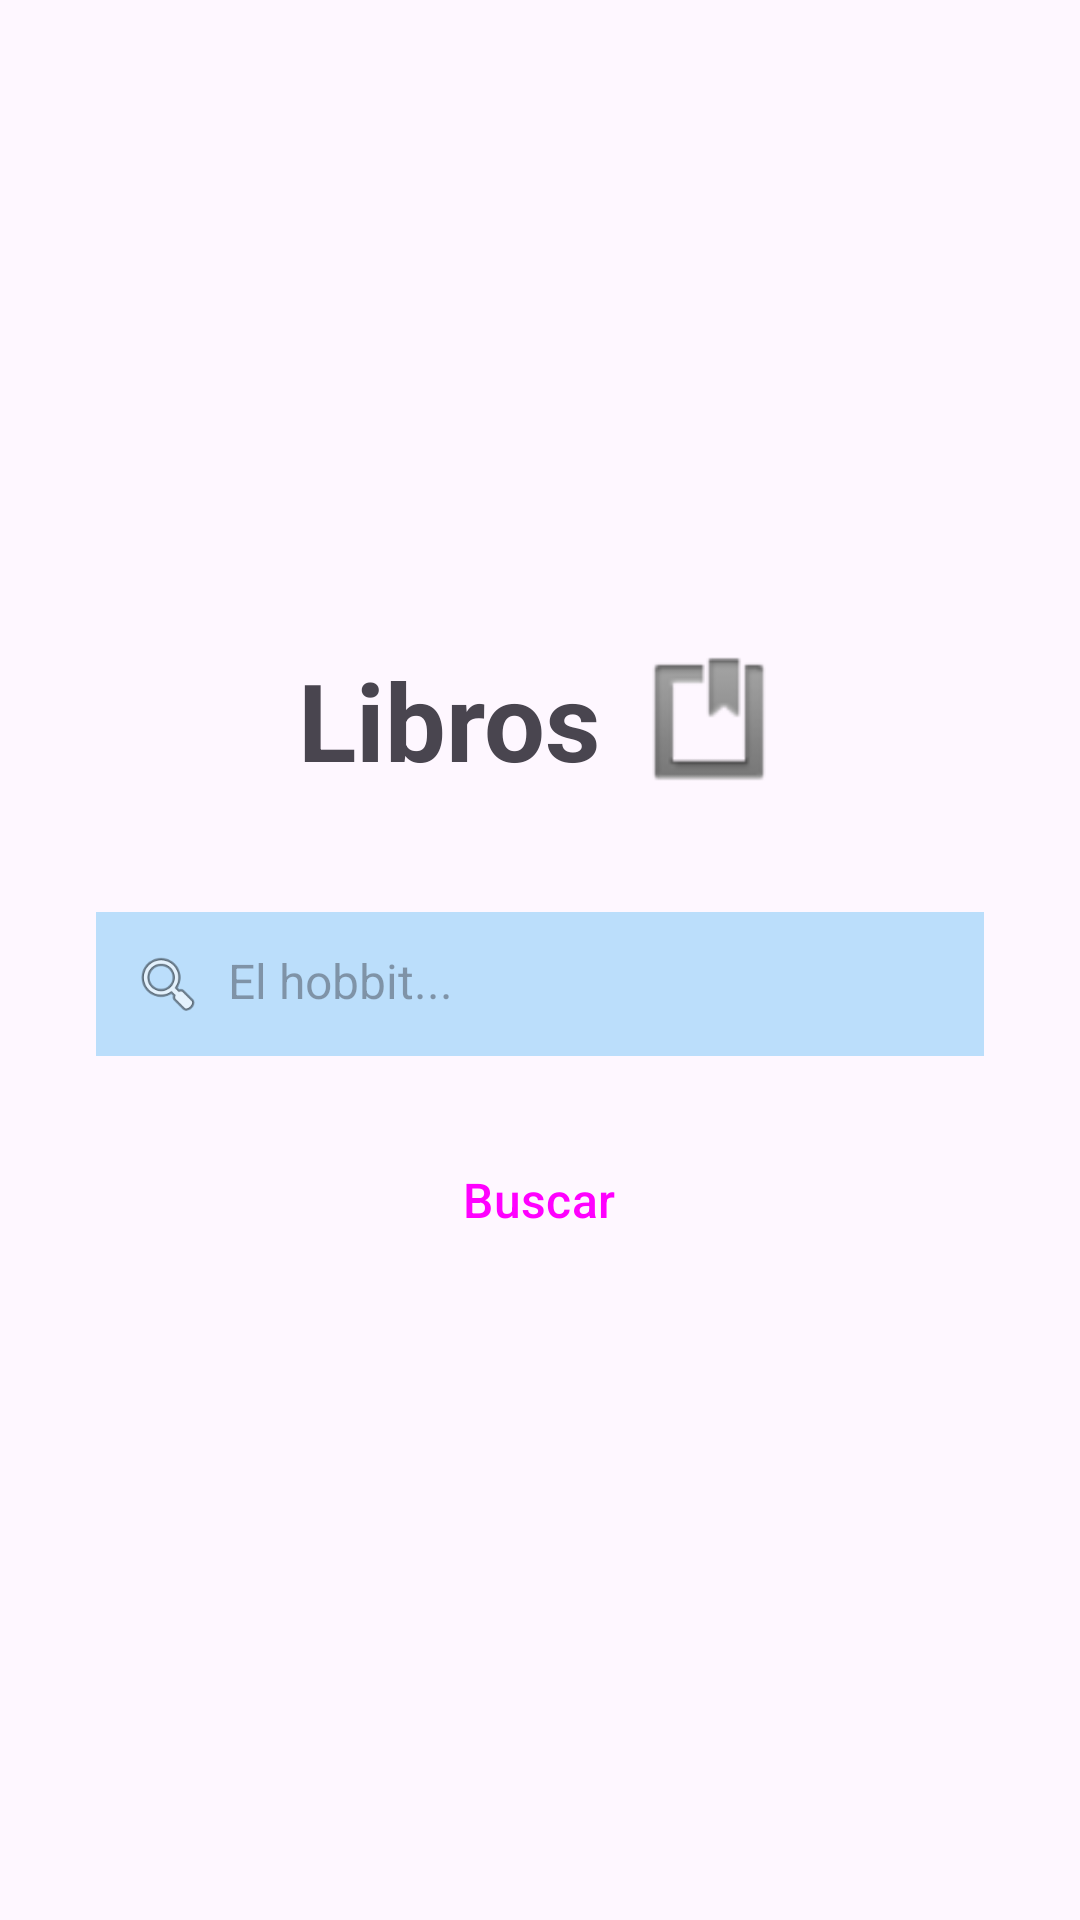

The Android layout XML behind this screen, and the referenced resources:
<!-- AndroidManifest.xml: application theme Theme.Tp3moviles -->
<!-- res/layout/activity_main.xml -->
<?xml version="1.0" encoding="utf-8"?>
<LinearLayout xmlns:android="http://schemas.android.com/apk/res/android"
    xmlns:tools="http://schemas.android.com/tools"
    android:id="@+id/main"
    android:layout_width="match_parent"
    android:layout_height="match_parent"
    android:orientation="vertical"
    android:gravity="center"
    android:padding="32dp"
    tools:context=".MainActivity">

    <LinearLayout
        android:layout_width="wrap_content"
        android:layout_height="wrap_content"
        android:orientation="horizontal"
        android:gravity="center_vertical"
        android:layout_marginBottom="40dp">

        <TextView
            android:layout_width="wrap_content"
            android:layout_height="wrap_content"
            android:text="Libros"
            android:textSize="36sp"
            android:textStyle="bold" />

        <ImageView
            android:layout_width="48dp"
            android:layout_height="48dp"
            android:layout_marginStart="12dp"
            android:src="@android:drawable/ic_input_get"
            android:contentDescription="Icono de libros" />
    </LinearLayout>

    <LinearLayout
        android:layout_width="match_parent"
        android:layout_height="wrap_content"
        android:orientation="horizontal"
        android:background="#BBDEFB"
        android:padding="12dp"
        android:layout_marginBottom="24dp">

        <ImageView
            android:layout_width="24dp"
            android:layout_height="24dp"
            android:src="@android:drawable/ic_menu_search"
            android:contentDescription="Buscar"
            android:layout_marginEnd="8dp" />

        <EditText
            android:id="@+id/etBusqueda"
            android:layout_width="0dp"
            android:layout_height="wrap_content"
            android:layout_weight="1"
            android:hint="El hobbit..."
            android:background="@null"
            android:inputType="text"
            android:textSize="16sp" />
    </LinearLayout>

    <Button
        android:id="@+id/btnBuscar"
        android:layout_width="wrap_content"
        android:layout_height="wrap_content"
        android:text="Buscar"
        android:textSize="16sp"
        style="?attr/materialButtonOutlinedStyle" />

    <androidx.recyclerview.widget.RecyclerView
        android:id="@+id/recyclerSugerencias"
        android:layout_width="match_parent"
        android:layout_height="wrap_content"
        android:layout_marginTop="16dp"
        android:visibility="gone" />

</LinearLayout>
<!-- resources referenced by this layout -->
<resources>
  <style name="Theme.Tp3moviles" parent="Base.Theme.Tp3moviles" />
  <style name="Base.Theme.Tp3moviles" parent="Theme.Material3.DayNight.NoActionBar">
          
          
      </style>
</resources>
